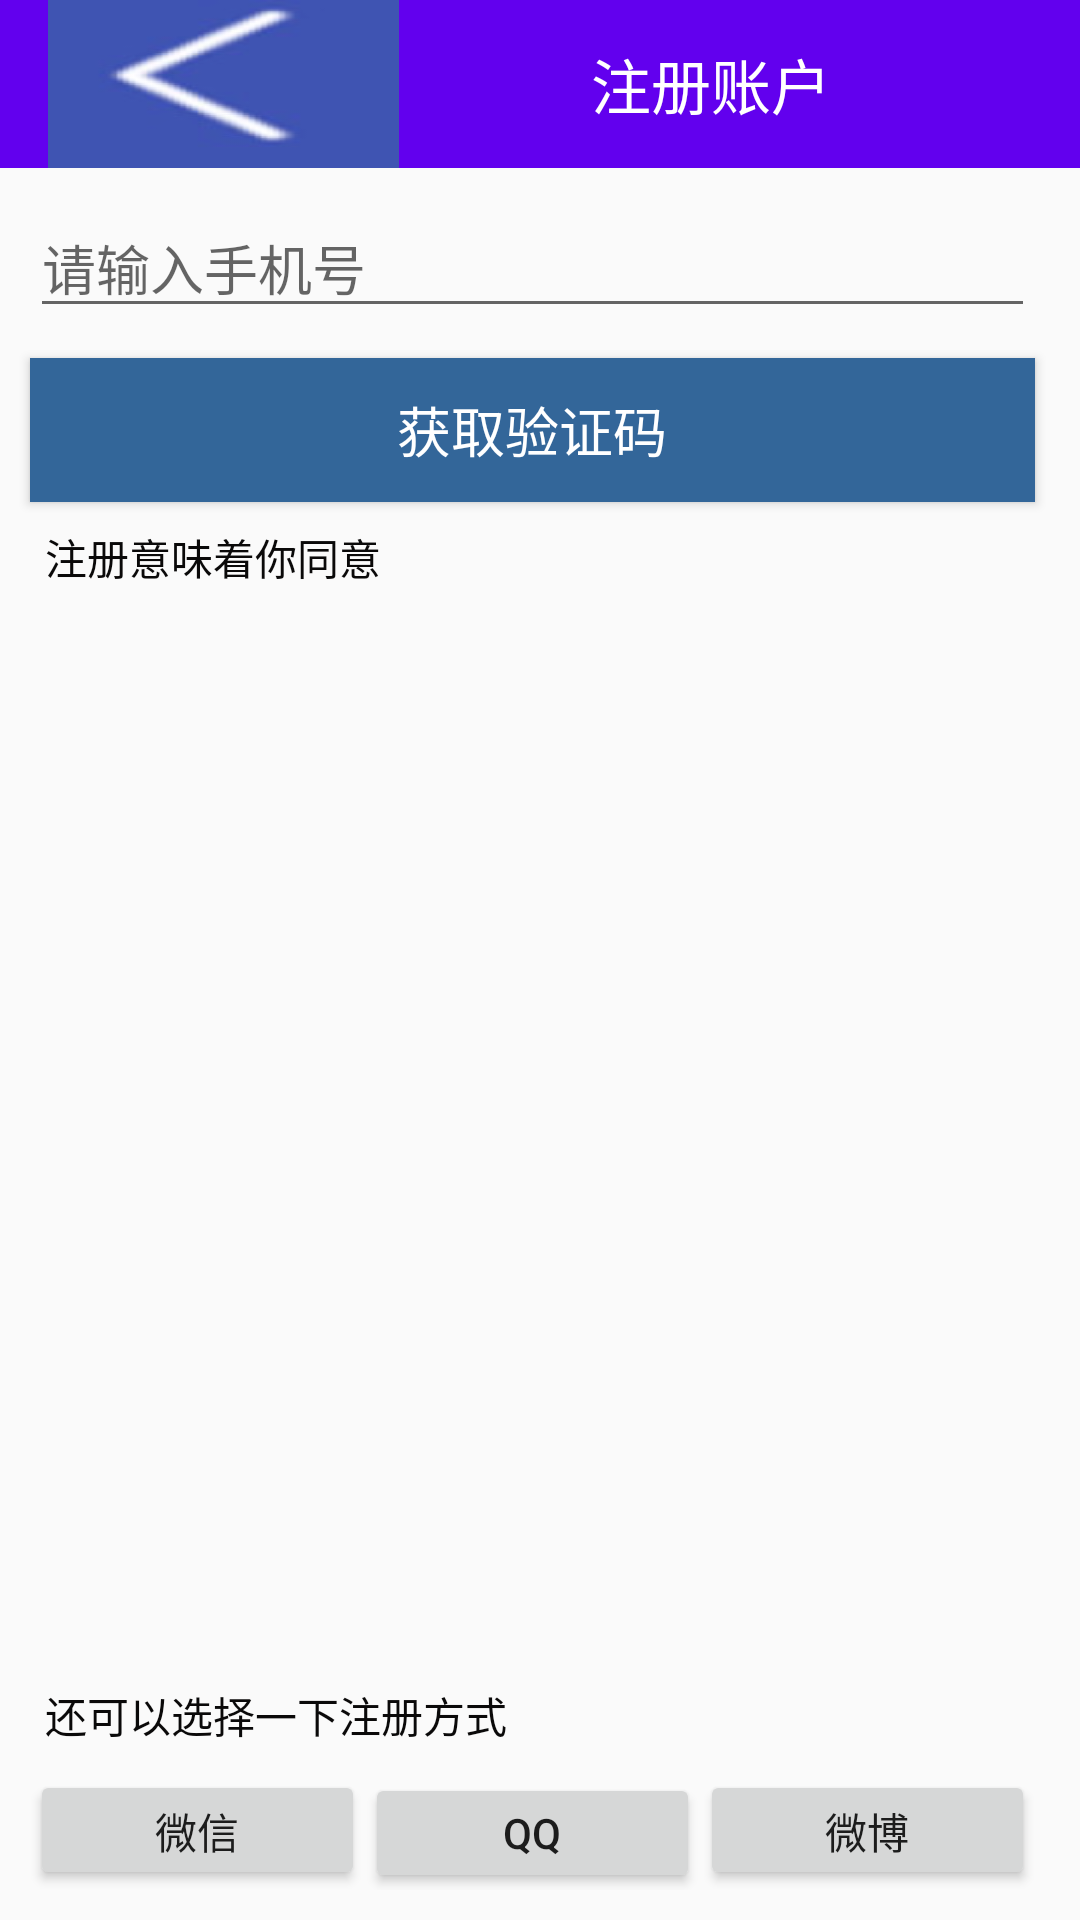

Android layout source for this screen:
<!-- AndroidManifest.xml: application theme AppTheme -->
<!-- res/layout/activity_register.xml -->
<?xml version="1.0" encoding="utf-8"?>
<RelativeLayout
    xmlns:android="http://schemas.android.com/apk/res/android"
    android:layout_width="match_parent"
    android:layout_height="match_parent"
    >

    <android.support.v7.widget.Toolbar
        android:id="@+id/register_toolbar"
        android:layout_height="?attr/actionBarSize"
        android:background="?attr/colorPrimary"
        android:layout_width="match_parent">
        <ImageView
            android:id="@+id/img_arrow"
            android:layout_width="wrap_content"
            android:layout_height="wrap_content"
            android:background="@drawable/arrow_back"
            android:clickable="true"
            android:onClick="onClick"
        />
        <TextView
            android:layout_marginStart="80dp"
            android:id="@+id/text_register"
            android:layout_width="wrap_content"
            android:layout_height="wrap_content"
            android:text="注册账户"
            android:textColor="#fff"
            android:textSize="20dp"
            android:layout_gravity="center" />
    </android.support.v7.widget.Toolbar>


    <EditText
        android:id="@+id/et_text"
        android:layout_below="@id/register_toolbar"
        android:layout_marginLeft="@dimen/layout_marginTop"
        android:layout_marginTop="@dimen/layout_marginTop"
        android:layout_marginRight="@dimen/layout_marginRight"
        android:hint="请输入手机号"
        android:textColor="#0a0909"
        android:textSize="18dp"
        android:layout_width="fill_parent"
        android:layout_height="wrap_content" />
    <Button
        android:id="@+id/button"
        android:layout_below="@id/et_text"
        android:layout_marginTop="@dimen/layout_marginTop"
        android:layout_marginLeft="@dimen/layout_marginTop"
        android:layout_marginRight="@dimen/layout_marginRight"
        android:layout_width="fill_parent"
        android:layout_height="wrap_content"
        android:text="获取验证码"
        android:textSize="18dp"
        android:textColor="#fff"
        android:background="#FF336699"
        android:gravity="center"
    />
    <TextView
        android:layout_below="@+id/button"
        android:layout_width="fill_parent"
        android:layout_height="wrap_content"
        android:layout_marginTop="8dp"
        android:textColor="#0a0909"
        android:layout_marginLeft="@dimen/layout_marginRight"
        android:text="@string/text_instruction"
    />

    <TextView
        android:layout_above="@+id/ll_button"
        android:layout_width="fill_parent"
        android:layout_height="wrap_content"
        android:layout_marginBottom="8dp"
        android:textColor="#0a0909"
        android:layout_marginLeft="@dimen/layout_marginRight"
        android:text="@string/text_choose_register"
    />
    
        <LinearLayout
            android:id="@+id/ll_button"
            android:layout_width="fill_parent"
            android:layout_height= "40dp"
            android:layout_marginLeft="@dimen/layout_marginTop"
            android:layout_marginRight="@dimen/layout_marginRight"
            android:layout_marginBottom="@dimen/layout_marginTop"
            android:layout_alignParentBottom="true">

            <Button
                android:id="@+id/wechat"
                android:layout_width="fill_parent"
                android:layout_weight="1"
                android:text="微信"
                android:layout_height="40dp" />
            <Button
                android:id="@+id/qq"
                android:layout_width="fill_parent"
                android:layout_weight="1"
                android:text="QQ"
                android:layout_height="40dp" />
            <Button
                android:id="@+id/weibo"
                android:layout_width="fill_parent"
                android:layout_weight="1"
                android:text="微博"
                android:layout_height="40dp" />
        </LinearLayout>

</RelativeLayout>
<!-- resources referenced by this layout -->
<resources>
  <dimen name="layout_marginRight">15dp</dimen>
  <dimen name="layout_marginTop">10dp</dimen>
  <!-- drawable arrow_back: png bitmap (drawable, 12117 bytes) -->
  <string name="text_choose_register">还可以选择一下注册方式</string>
  <string name="text_instruction">注册意味着你同意</string>
  <style name="AppTheme" parent="Theme.AppCompat.Light.DarkActionBar">
          <item name="windowActionBar">false</item>
          <item name="android:windowActionBar">false</item>
          <item name="windowNoTitle">true</item>
  
          
          <item name="colorPrimary">@color/colorPrimary</item>
          <item name="colorPrimaryDark">@color/colorPrimaryDark</item>
          <item name="colorAccent">@color/colorAccent</item>
  
  
      </style>
  <!-- not gathered from this repository: default colours our renderer supplied (Android Studio template values) -->
  <color name="colorPrimary">#FF6200EE</color>
  <color name="colorPrimaryDark">#FF3700B3</color>
  <color name="colorAccent">#FF03DAC5</color>
</resources>
